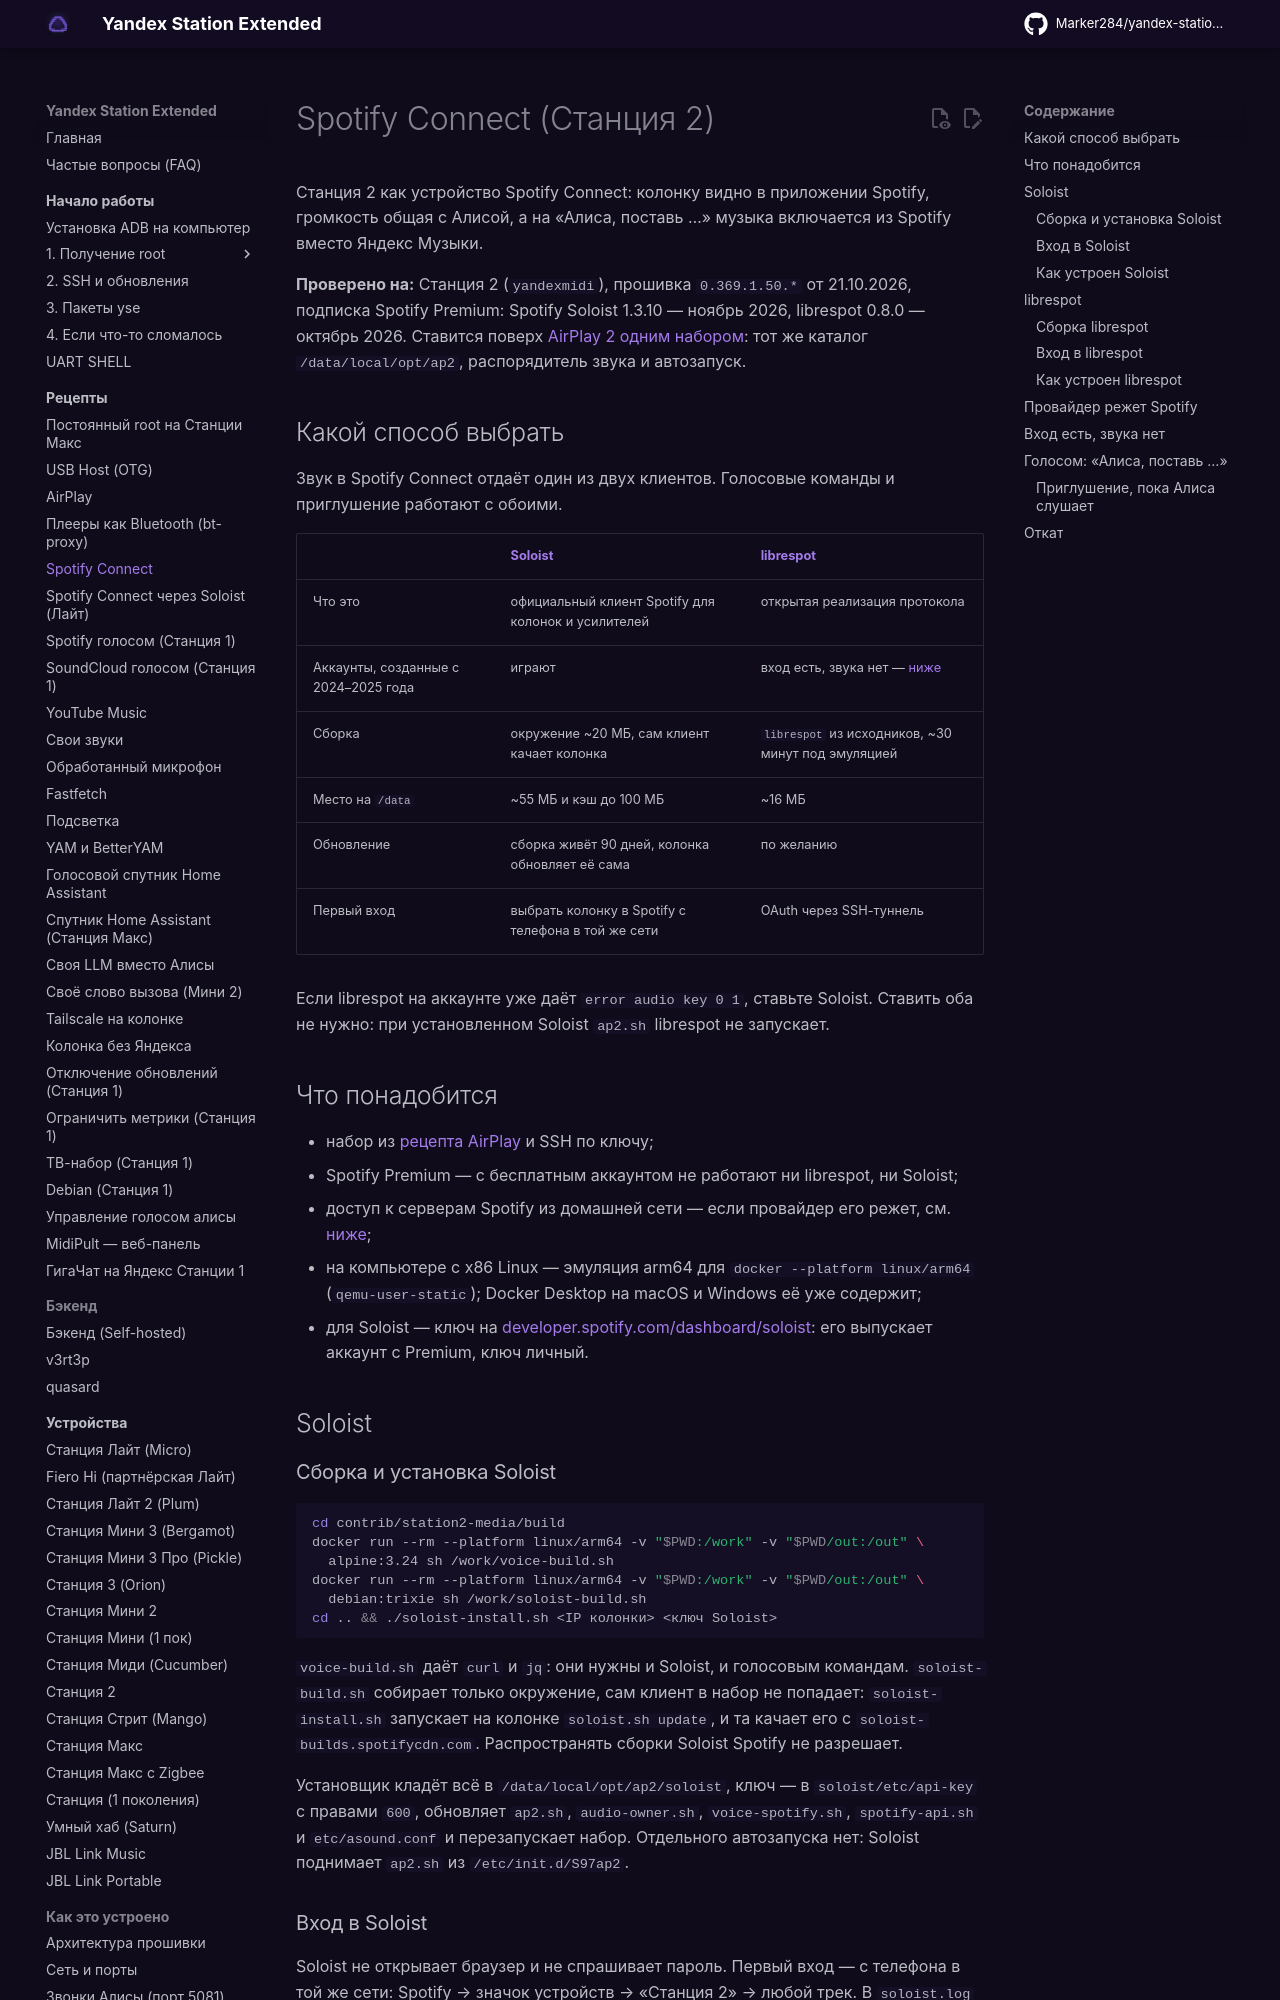

repository: Marker284/yandex-station-extended · page: recipes/spotify/index.html · generator: mkdocs

# Spotify Connect (Станция 2)

Станция 2 как устройство Spotify Connect: колонку видно в приложении Spotify, громкость общая с
Алисой, а на «Алиса, поставь …» музыка включается из Spotify вместо Яндекс Музыки.

**Проверено на:** Станция 2 (`yandexmidi`), прошивка `0.369.1.50.*` от 21.10.2026, подписка
Spotify Premium: Spotify Soloist 1.3.10 — ноябрь 2026, librespot 0.8.0 — октябрь 2026.
Ставится поверх [AirPlay 2 одним набором](airplay.md#station-2-bundle): тот же каталог
`/data/local/opt/ap2`, распорядитель звука и автозапуск.

## Какой способ выбрать { #choose }

Звук в Spotify Connect отдаёт один из двух клиентов. Голосовые команды и приглушение работают
с обоими.

| | [Soloist](#soloist) | [librespot](#librespot) |
|---|---|---|
| Что это | официальный клиент Spotify для колонок и усилителей | открытая реализация протокола |
| Аккаунты, созданные с 2024–2025 года | играют | вход есть, звука нет — [ниже](#audio-key) |
| Сборка | окружение ~20 МБ, сам клиент качает колонка | `librespot` из исходников, ~30 минут под эмуляцией |
| Место на `/data` | ~55 МБ и кэш до 100 МБ | ~16 МБ |
| Обновление | сборка живёт 90 дней, колонка обновляет её сама | по желанию |
| Первый вход | выбрать колонку в Spotify с телефона в той же сети | OAuth через SSH-туннель |

Если librespot на аккаунте уже даёт `error audio key 0 1`, ставьте Soloist. Ставить оба не
нужно: при установленном Soloist `ap2.sh` librespot не запускает.

## Что понадобится { #requirements }

- набор из [рецепта AirPlay](airplay.md#station-2-bundle) и SSH по ключу;
- Spotify Premium — с бесплатным аккаунтом не работают ни librespot, ни Soloist;
- доступ к серверам Spotify из домашней сети — если провайдер его режет, см.
  [ниже](#dpi);
- на компьютере с x86 Linux — эмуляция arm64 для `docker --platform linux/arm64`
  (`qemu-user-static`); Docker Desktop на macOS и Windows её уже содержит;
- для Soloist — ключ на [developer.spotify.com/dashboard/soloist](https://developer.spotify.com/dashboard/soloist):
  его выпускает аккаунт с Premium, ключ личный.

## Soloist { #soloist }

### Сборка и установка Soloist { #soloist-install }

```sh
cd contrib/station2-media/build
docker run --rm --platform linux/arm64 -v "$PWD:/work" -v "$PWD/out:/out" \
  alpine:3.24 sh /work/voice-build.sh
docker run --rm --platform linux/arm64 -v "$PWD:/work" -v "$PWD/out:/out" \
  debian:trixie sh /work/soloist-build.sh
cd .. && ./soloist-install.sh <IP колонки> <ключ Soloist>
```

`voice-build.sh` даёт `curl` и `jq`: они нужны и Soloist, и голосовым командам.
`soloist-build.sh` собирает только окружение, сам клиент в набор не попадает:
`soloist-install.sh` запускает на колонке `soloist.sh update`, и та качает его с
`soloist-builds.spotifycdn.com`. Распространять сборки Soloist Spotify не разрешает.

Установщик кладёт всё в `/data/local/opt/ap2/soloist`, ключ — в `soloist/etc/api-key` с
правами `600`, обновляет `ap2.sh`, `audio-owner.sh`, `voice-spotify.sh`, `spotify-api.sh` и
`etc/asound.conf` и перезапускает набор. Отдельного автозапуска нет: Soloist поднимает
`ap2.sh` из `/etc/init.d/S97ap2`.

### Вход в Soloist { #soloist-login }

Soloist не открывает браузер и не спрашивает пароль. Первый вход — с телефона в той же сети:
Spotify → значок устройств → «Станция 2» → любой трек. В `soloist.log` появляется
`logged in as …`, вход сохраняется в `soloist/data` и переживает перезагрузку.

```sh
/data/local/opt/ap2/soloist/soloist.sh status
tail /data/local/tmp/ap2/soloist.log
```
